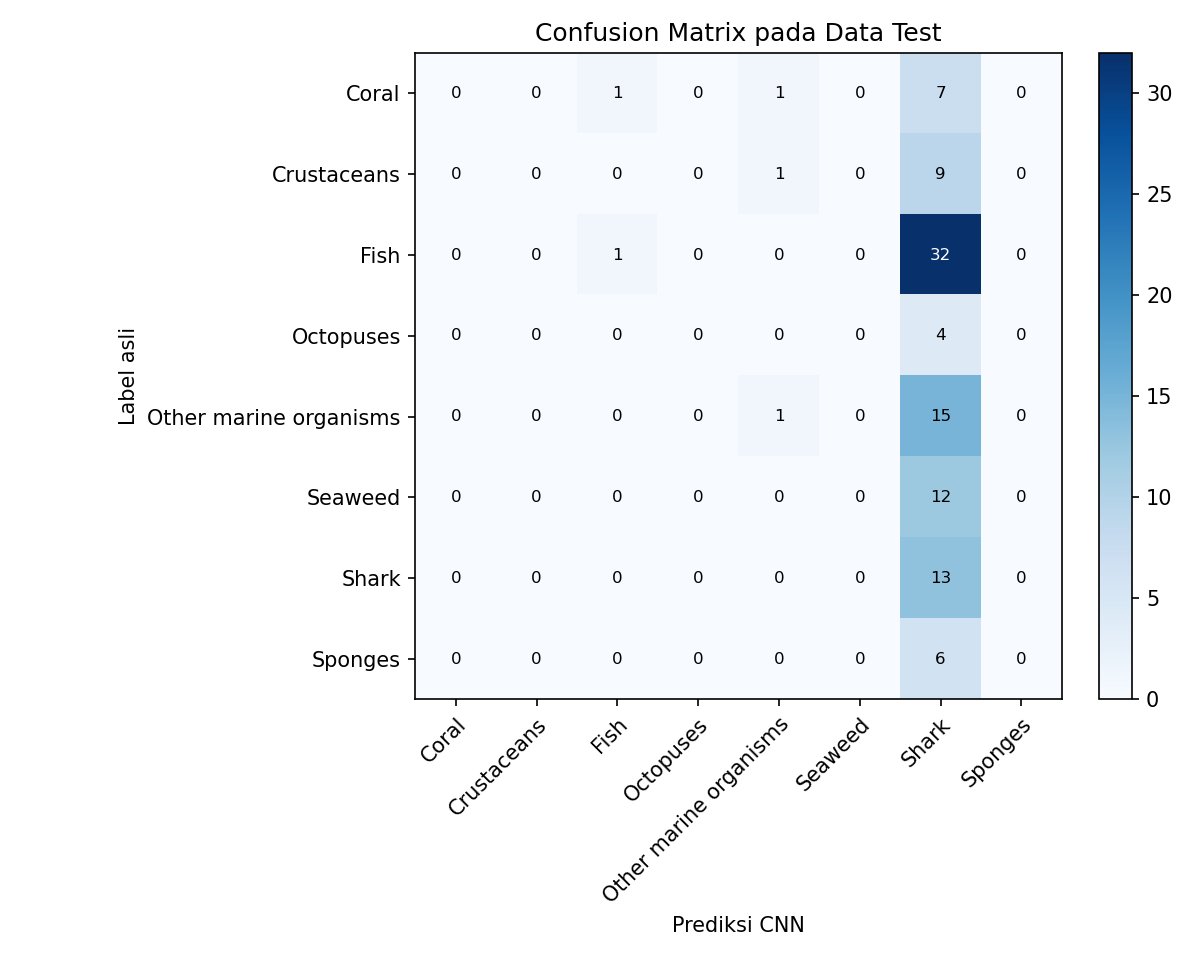

The table this chart was drawn from, first rows:
Label asli, Coral, Crustaceans, Fish, Octopuses, Other marine organisms, Seaweed, Shark, Sponges
Coral, 0, 0, 1, 0, 1, 0, 7, 0
Crustaceans, 0, 0, 0, 0, 1, 0, 9, 0
Fish, 0, 0, 1, 0, 0, 0, 32, 0
Octopuses, 0, 0, 0, 0, 0, 0, 4, 0
Other marine organisms, 0, 0, 0, 0, 1, 0, 15, 0
Seaweed, 0, 0, 0, 0, 0, 0, 12, 0
Shark, 0, 0, 0, 0, 0, 0, 13, 0
Sponges, 0, 0, 0, 0, 0, 0, 6, 0
